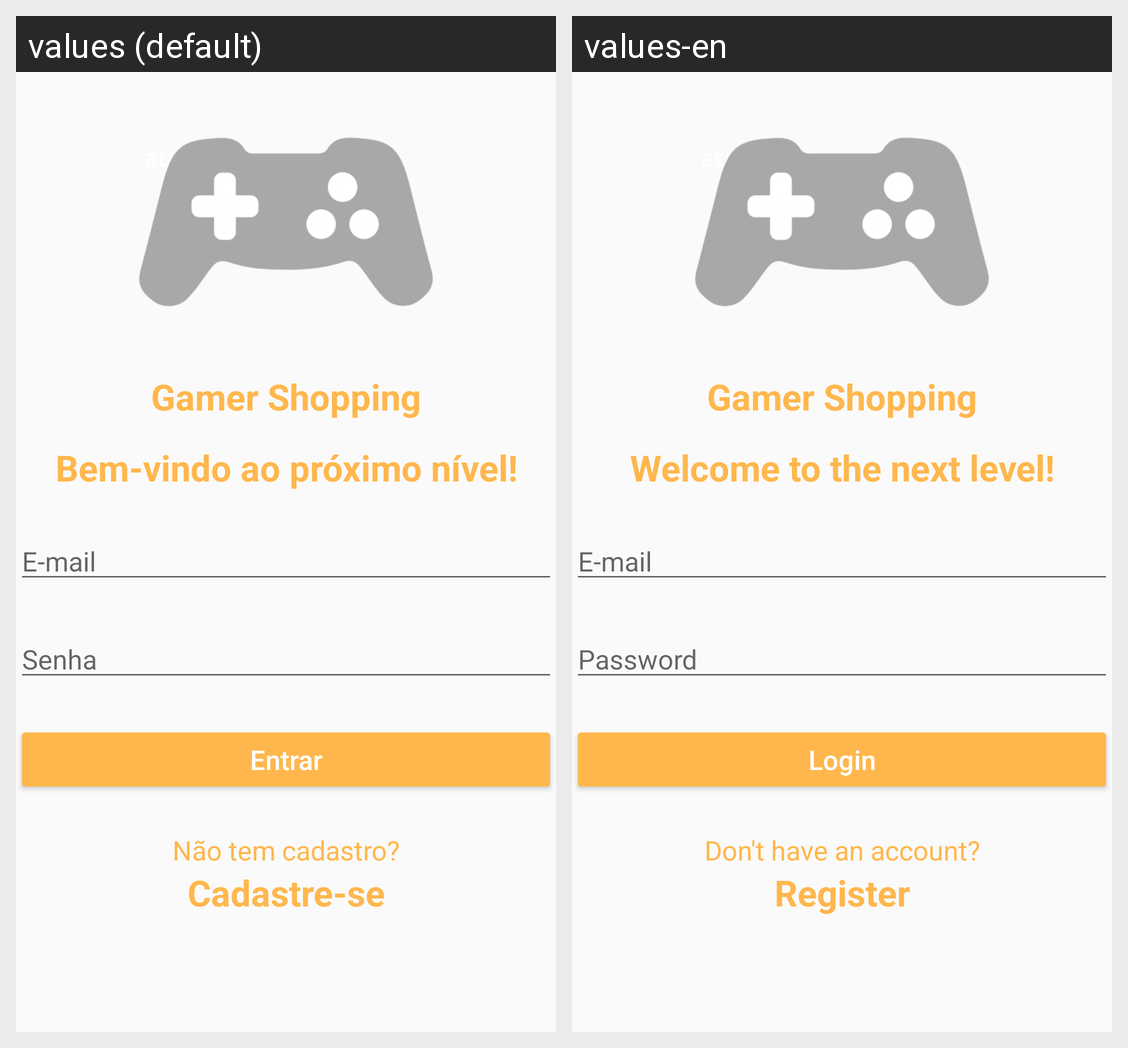

The same Android screen rendered under two of its app's locales, left to right. List the strings drawn on it with the default value and each locale's translation.
Android screen res/layout/activity_login.xml rendered under 2 locales, left to right: values (default), values-en. Device: Nexus 5 (rendered at 1080×1920; each locale shown at half size, 540×960, under a caption strip naming it); theme AppTheme.
Strings drawn on this screen, with the default value and each locale's value (text and hints the layout hard-codes, and strings that could not be matched under every locale, appear in the picture but are not listed):

sloganApp
  values: Bem-vindo ao próximo nível!
  values-en: Welcome to the next level!

email
  values: E-mail
  values-en: E-mail

senha
  values: Senha
  values-en: Password

entrar
  values: Entrar
  values-en: Login

naoTemCadastro
  values: Não tem cadastro?
  values-en: Don't have an account?

Cadastre_se
  values: Cadastre-se
  values-en: Register
